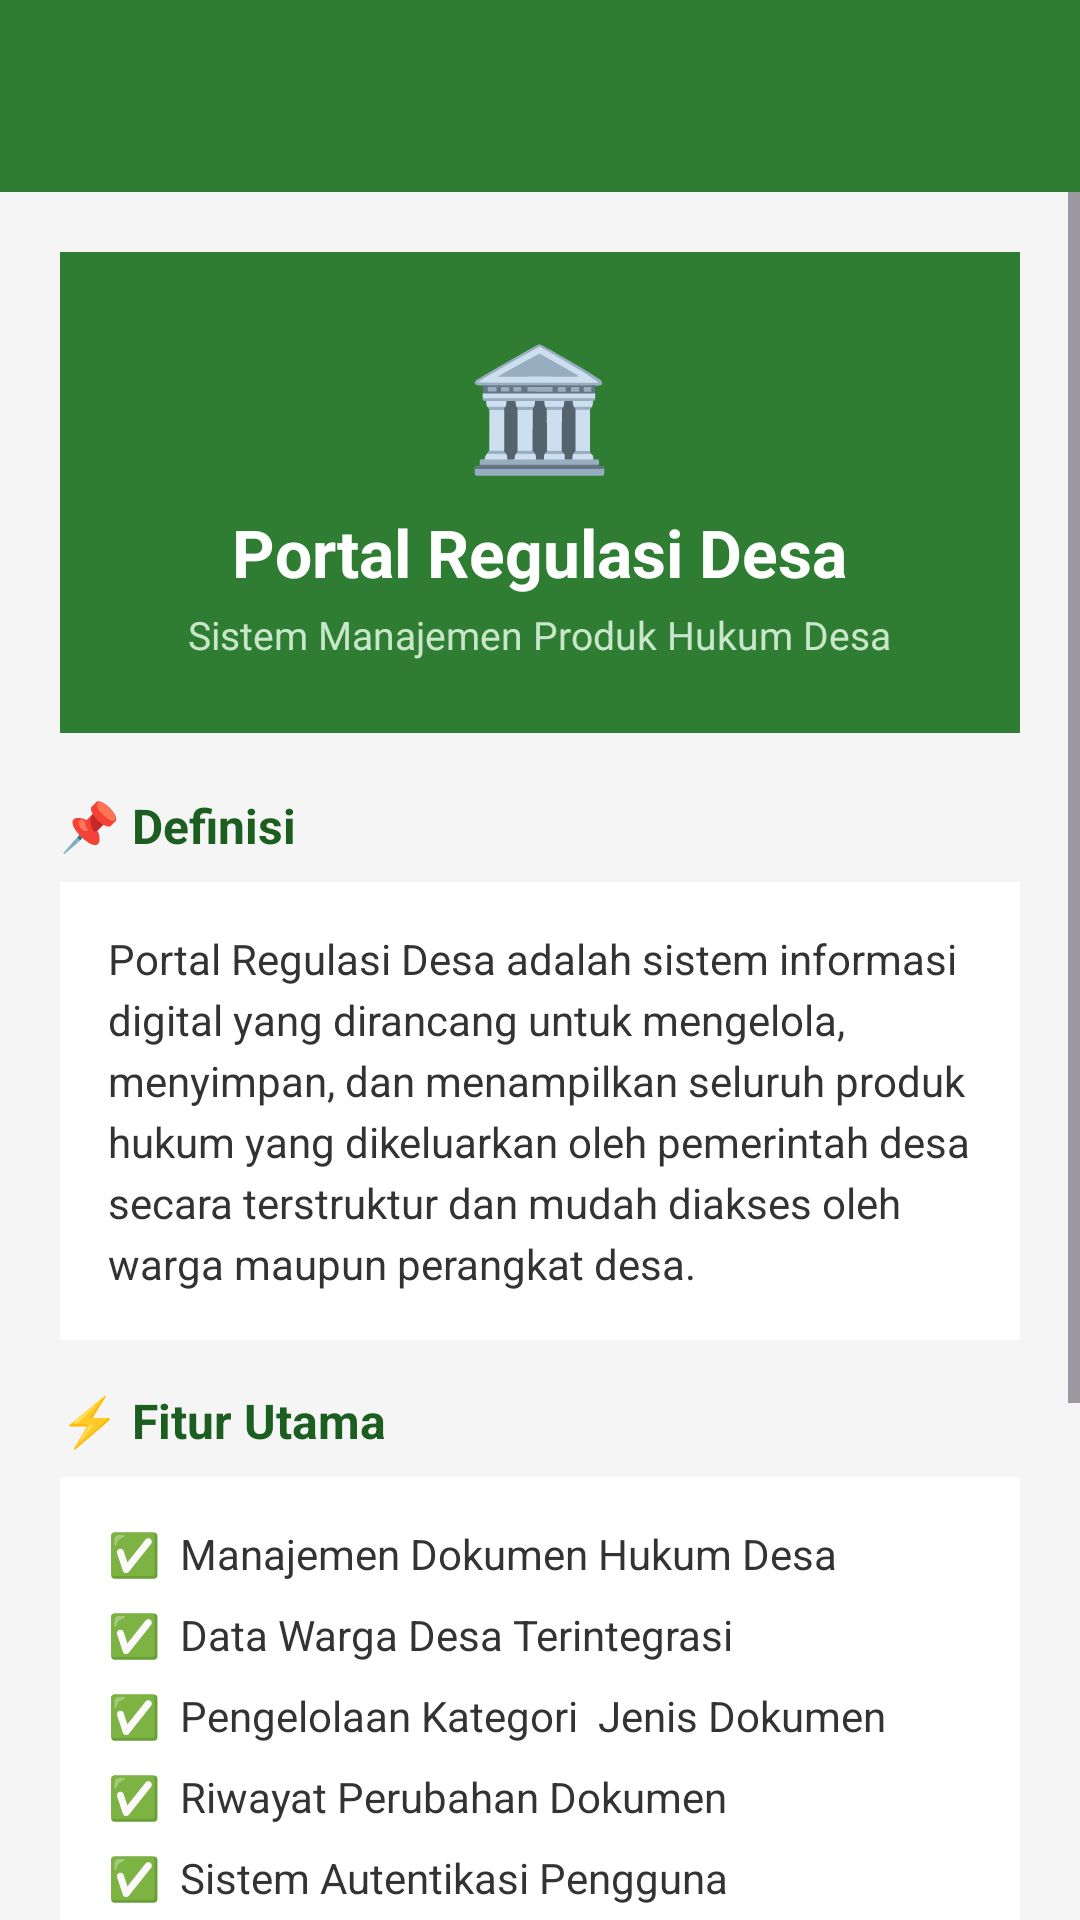

Produce the Android XML layout that renders to this screen, including the resource entries it uses.
<!-- AndroidManifest.xml: application theme Theme.Nonaabstrak -->
<!-- res/layout/fragment_about.xml -->
<?xml version="1.0" encoding="utf-8"?>
<androidx.constraintlayout.widget.ConstraintLayout
    xmlns:android="http://schemas.android.com/apk/res/android"
    xmlns:app="http://schemas.android.com/apk/res-auto"
    android:layout_width="match_parent"
    android:layout_height="match_parent"
    android:background="#F5F5F5">

    <androidx.appcompat.widget.Toolbar
        android:id="@+id/toolbar"
        android:layout_width="match_parent"
        android:layout_height="?attr/actionBarSize"
        android:background="#2E7D32"
        android:elevation="4dp"
        app:layout_constraintEnd_toEndOf="parent"
        app:layout_constraintStart_toStartOf="parent"
        app:layout_constraintTop_toTopOf="parent"
        app:titleTextColor="#FFFFFF" />

    <ScrollView
        android:layout_width="match_parent"
        android:layout_height="0dp"
        app:layout_constraintBottom_toBottomOf="parent"
        app:layout_constraintTop_toBottomOf="@+id/toolbar">

        <LinearLayout
            android:layout_width="match_parent"
            android:layout_height="wrap_content"
            android:orientation="vertical"
            android:padding="20dp">

            
            <LinearLayout
                android:layout_width="match_parent"
                android:layout_height="wrap_content"
                android:background="#2E7D32"
                android:orientation="vertical"
                android:padding="24dp"
                android:layout_marginBottom="20dp">

                <TextView
                    android:layout_width="wrap_content"
                    android:layout_height="wrap_content"
                    android:text="🏛️"
                    android:textSize="40sp"
                    android:layout_gravity="center" />

                <TextView
                    android:layout_width="wrap_content"
                    android:layout_height="wrap_content"
                    android:text="Portal Regulasi Desa"
                    android:textColor="#FFFFFF"
                    android:textSize="22sp"
                    android:textStyle="bold"
                    android:layout_gravity="center"
                    android:layout_marginTop="8dp" />

                <TextView
                    android:layout_width="wrap_content"
                    android:layout_height="wrap_content"
                    android:text="Sistem Manajemen Produk Hukum Desa"
                    android:textColor="#C8E6C9"
                    android:textSize="13sp"
                    android:layout_gravity="center"
                    android:layout_marginTop="4dp" />
            </LinearLayout>

            
            <TextView
                android:layout_width="wrap_content"
                android:layout_height="wrap_content"
                android:text="📌 Definisi"
                android:textSize="16sp"
                android:textStyle="bold"
                android:textColor="#1B5E20"
                android:layout_marginBottom="8dp" />

            <TextView
                android:layout_width="match_parent"
                android:layout_height="wrap_content"
                android:text="Portal Regulasi Desa adalah sistem informasi digital yang dirancang untuk mengelola, menyimpan, dan menampilkan seluruh produk hukum yang dikeluarkan oleh pemerintah desa secara terstruktur dan mudah diakses oleh warga maupun perangkat desa."
                android:textSize="14sp"
                android:textColor="#333333"
                android:lineSpacingExtra="4dp"
                android:background="#FFFFFF"
                android:padding="16dp"
                android:layout_marginBottom="16dp" />

            
            <TextView
                android:layout_width="wrap_content"
                android:layout_height="wrap_content"
                android:text="⚡ Fitur Utama"
                android:textSize="16sp"
                android:textStyle="bold"
                android:textColor="#1B5E20"
                android:layout_marginBottom="8dp" />

            <LinearLayout
                android:layout_width="match_parent"
                android:layout_height="wrap_content"
                android:background="#FFFFFF"
                android:orientation="vertical"
                android:padding="16dp"
                android:layout_marginBottom="16dp">

                <TextView android:layout_width="match_parent" android:layout_height="wrap_content"
                    android:text="✅  Manajemen Dokumen Hukum Desa" android:textSize="14sp" android:textColor="#333333" android:layout_marginBottom="8dp" />
                <TextView android:layout_width="match_parent" android:layout_height="wrap_content"
                    android:text="✅  Data Warga Desa Terintegrasi" android:textSize="14sp" android:textColor="#333333" android:layout_marginBottom="8dp" />
                <TextView android:layout_width="match_parent" android:layout_height="wrap_content"
                    android:text="✅  Pengelolaan Kategori  Jenis Dokumen" android:textSize="14sp" android:textColor="#333333" android:layout_marginBottom="8dp" />
                <TextView android:layout_width="match_parent" android:layout_height="wrap_content"
                    android:text="✅  Riwayat Perubahan Dokumen" android:textSize="14sp" android:textColor="#333333" android:layout_marginBottom="8dp" />
                <TextView android:layout_width="match_parent" android:layout_height="wrap_content"
                    android:text="✅  Sistem Autentikasi Pengguna" android:textSize="14sp" android:textColor="#333333" android:layout_marginBottom="8dp" />
                <TextView android:layout_width="match_parent" android:layout_height="wrap_content"
                    android:text="✅  Tampilan Modern  Responsif" android:textSize="14sp" android:textColor="#333333" />
            </LinearLayout>

            
            <TextView
                android:layout_width="wrap_content"
                android:layout_height="wrap_content"
                android:text="🎯 Topik"
                android:textSize="16sp"
                android:textStyle="bold"
                android:textColor="#1B5E20"
                android:layout_marginBottom="8dp" />

            <LinearLayout
                android:layout_width="match_parent"
                android:layout_height="wrap_content"
                android:background="#E8F5E9"
                android:orientation="vertical"
                android:padding="16dp"
                android:layout_marginBottom="16dp">

                <TextView android:layout_width="wrap_content" android:layout_height="wrap_content"
                    android:text="Nama Topik  :  Bina Desa" android:textSize="14sp" android:textColor="#1B5E20" android:textStyle="bold" android:layout_marginBottom="6dp" />
                <TextView android:layout_width="wrap_content" android:layout_height="wrap_content"
                    android:text="Subtopik     :  Produk Hukum Desa" android:textSize="14sp" android:textColor="#333333" android:layout_marginBottom="6dp" />
                <TextView android:layout_width="wrap_content" android:layout_height="wrap_content"
                    android:text="Platform      :  Android (Kotlin)" android:textSize="14sp" android:textColor="#333333" android:layout_marginBottom="6dp" />
                <TextView android:layout_width="wrap_content" android:layout_height="wrap_content"
                    android:text="Versi            :  1.0.0" android:textSize="14sp" android:textColor="#333333" />
            </LinearLayout>

        </LinearLayout>
    </ScrollView>

</androidx.constraintlayout.widget.ConstraintLayout>
<!-- resources referenced by this layout -->
<resources>
  <style name="Theme.Nonaabstrak" parent="Base.Theme.Nonaabstrak" />
  <style name="Base.Theme.Nonaabstrak" parent="Theme.Material3.DayNight.NoActionBar">
          
          
      </style>
</resources>
